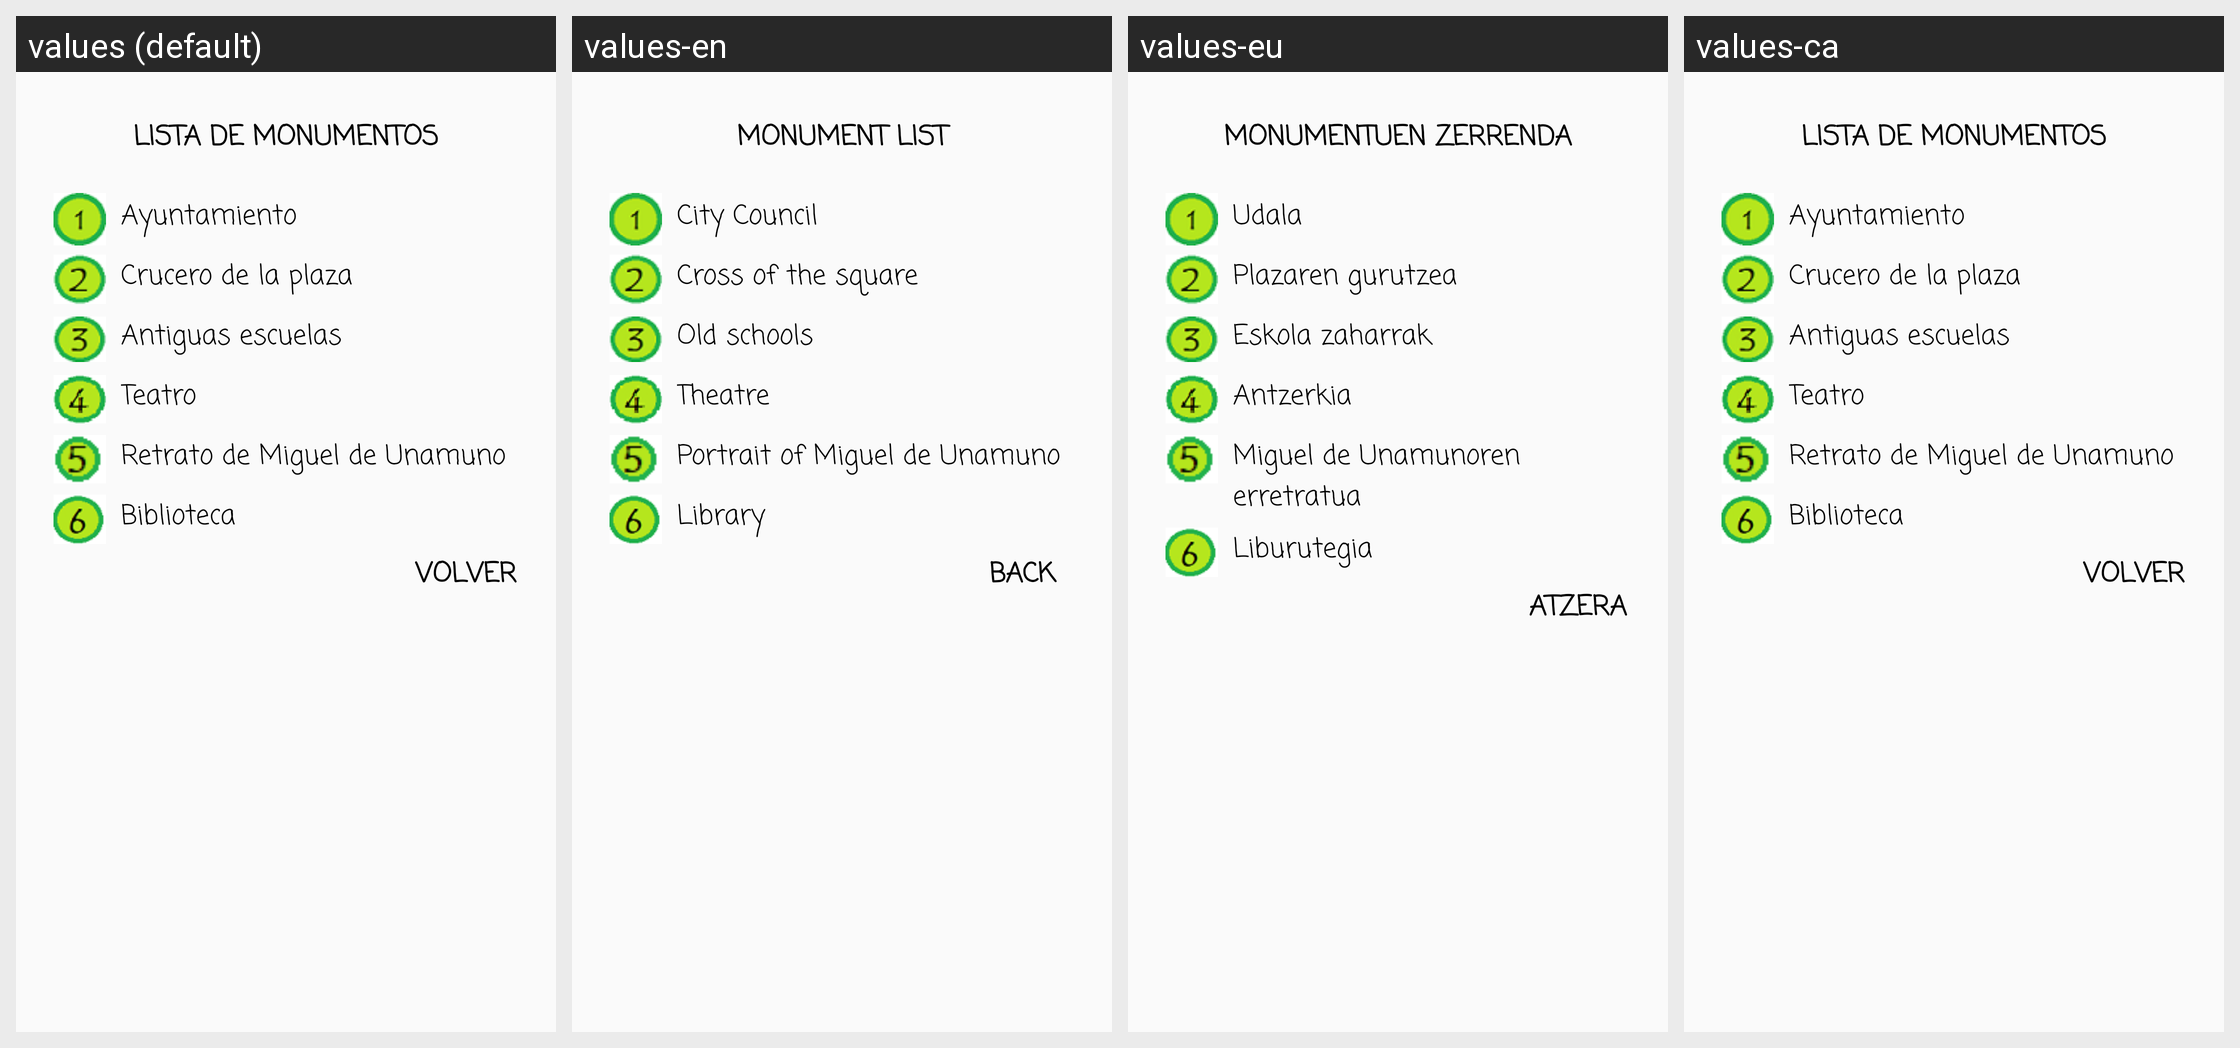

The same Android screen rendered under several of its app's locales, left to right. List the strings drawn on it with the default value and each locale's translation.
Android screen res/layout/fragment_infomonu2.xml rendered under 4 locales, left to right: values (default), values-en, values-eu, values-ca. Device: Nexus 5 (rendered at 1080×1920; each locale shown at half size, 540×960, under a caption strip naming it); theme Theme.AppCompat.Light.NoActionBar.
Other locales in the repository, not shown: values-de, values-fr.
Strings drawn on this screen, with the default value and each locale's value (text and hints the layout hard-codes, and strings that could not be matched under every locale, appear in the picture but are not listed):

lista_de_monumentos
  values: LISTA DE MONUMENTOS
  values-en: MONUMENT LIST
  values-eu: MONUMENTUEN ZERRENDA
  values-ca: LISTA DE MONUMENTOS  [not translated; the default value is used]

ayuntamiento
  values: Ayuntamiento
  values-en: City Council
  values-eu: Udala
  values-ca: Ayuntamiento  [not translated; the default value is used]

crucero_de_la_plaza
  values: Crucero de la plaza
  values-en: Cross of the square
  values-eu: Plazaren gurutzea
  values-ca: Crucero de la plaza  [not translated; the default value is used]

antiguas_escuelas
  values: Antiguas escuelas
  values-en: Old schools
  values-eu: Eskola zaharrak
  values-ca: Antiguas escuelas  [not translated; the default value is used]

teatro
  values: Teatro
  values-en: Theatre
  values-eu: Antzerkia
  values-ca: Teatro  [not translated; the default value is used]

retrato_de_miguel_de_unamuno
  values: Retrato de Miguel de Unamuno
  values-en: Portrait of Miguel de Unamuno
  values-eu: Miguel de Unamunoren erretratua
  values-ca: Retrato de Miguel de Unamuno  [not translated; the default value is used]

biblioteca
  values: Biblioteca
  values-en: Library
  values-eu: Liburutegia
  values-ca: Biblioteca  [not translated; the default value is used]

volver
  values: Volver
  values-en: Back
  values-eu: Atzera
  values-ca: Volver
